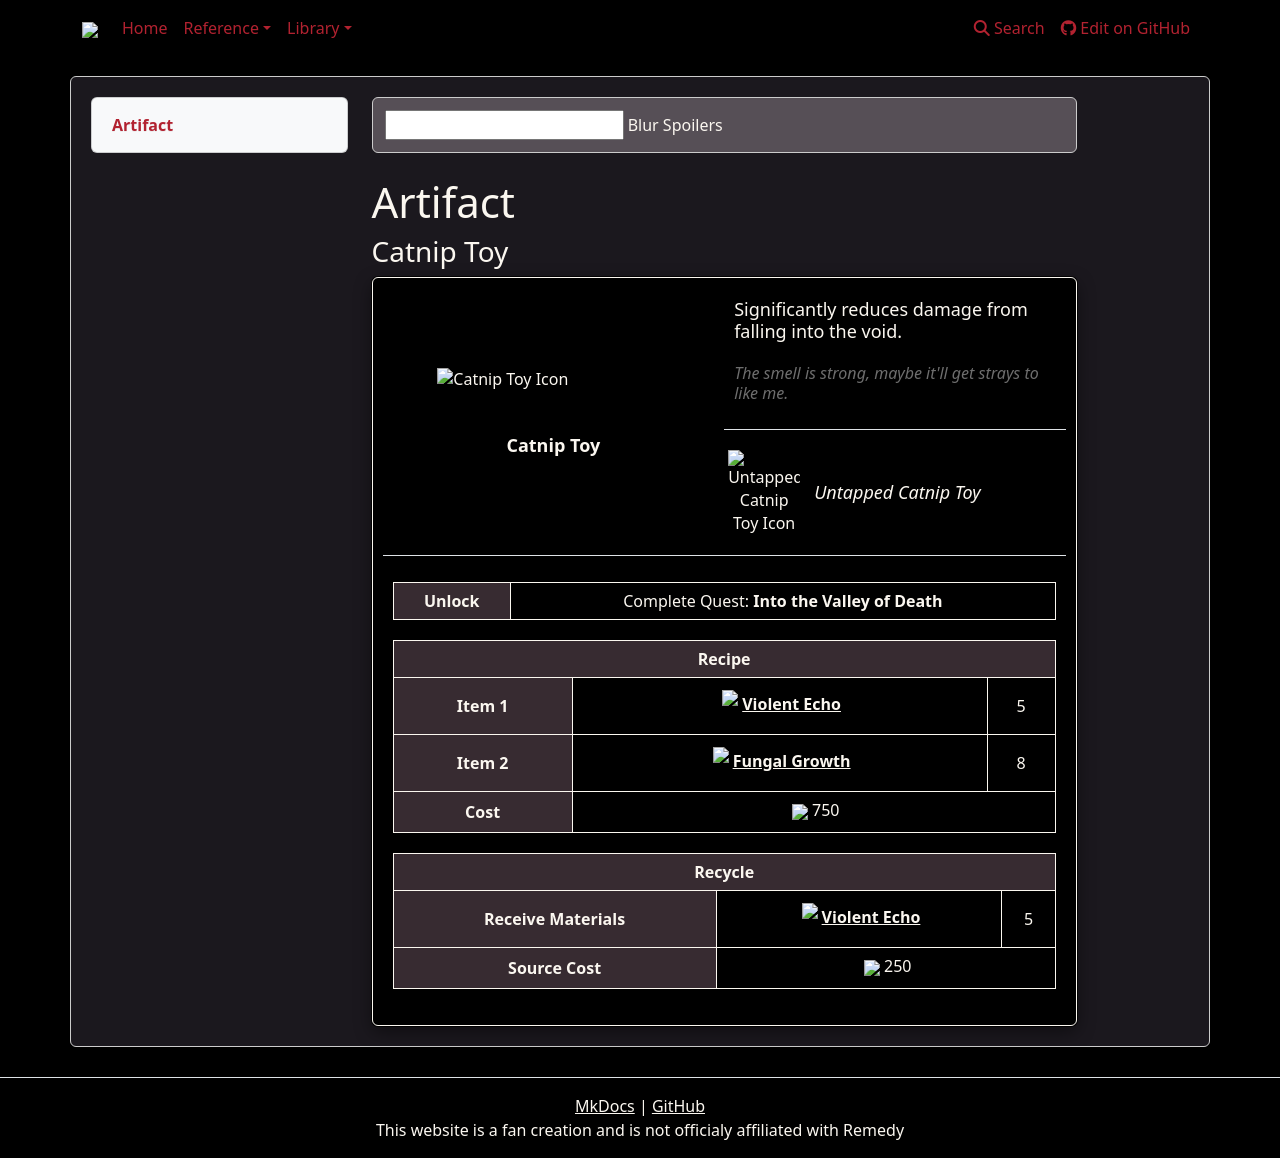

repository: weslo-stem/control-resonant-reference · page: reference/items/artifacts/catnip-toy/index.html · generator: mkdocs

# Artifact 
### Catnip Toy

{% from "reference/items/artifacts/artifactpage.html" import artifactPage %}


{{ artifactPage('tables/artifacts.csv', 'Catnip Toy') }}
